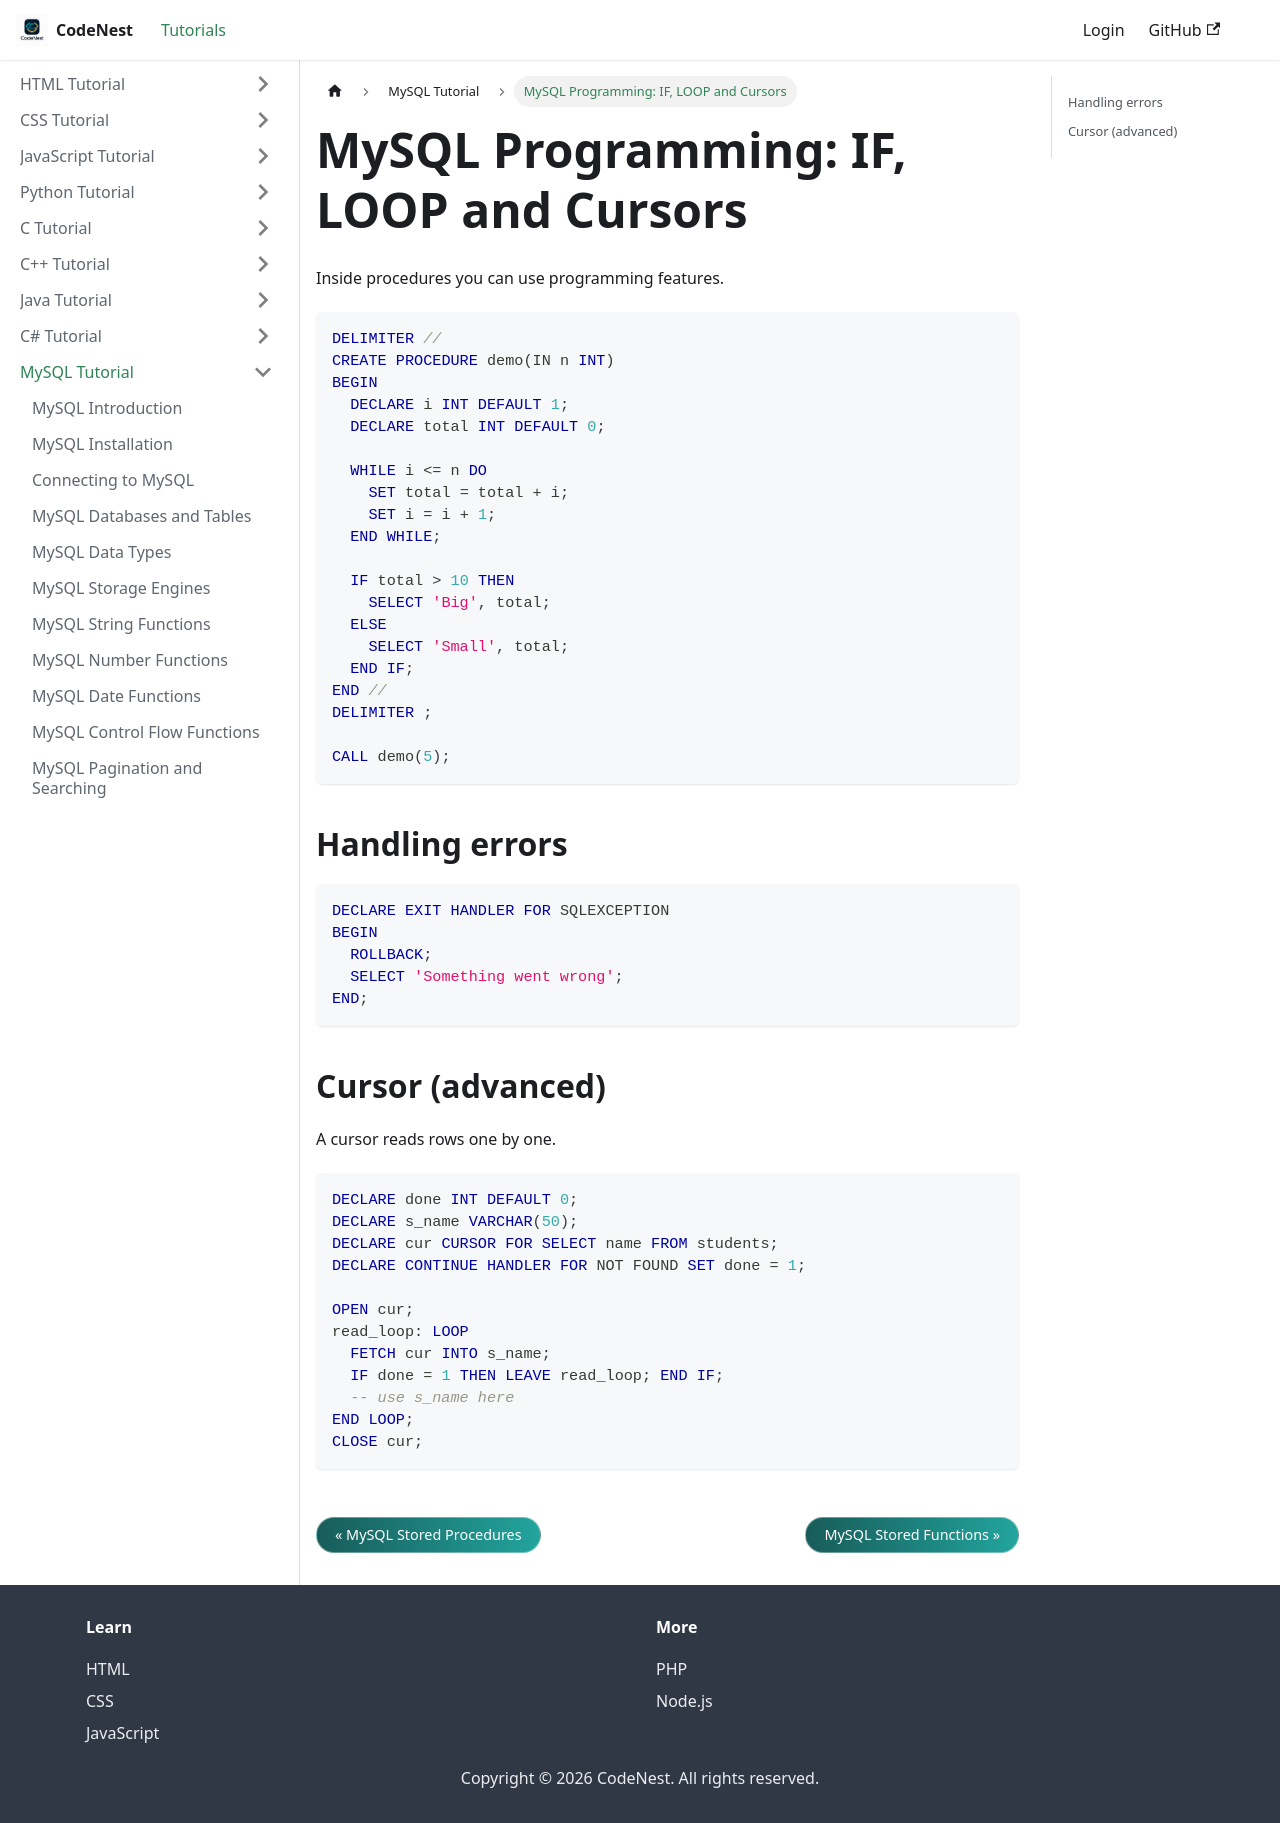

repository: adnankhan112/codenest · page: docs/mysql/programming-in-sql.html · generator: docusaurus

---
title: "MySQL Programming: IF, LOOP and Cursors"
sidebar_position: 14
---

# MySQL Programming: IF, LOOP and Cursors

Inside procedures you can use programming features.

```sql
DELIMITER //
CREATE PROCEDURE demo(IN n INT)
BEGIN
  DECLARE i INT DEFAULT 1;
  DECLARE total INT DEFAULT 0;

  WHILE i <= n DO
    SET total = total + i;
    SET i = i + 1;
  END WHILE;

  IF total > 10 THEN
    SELECT 'Big', total;
  ELSE
    SELECT 'Small', total;
  END IF;
END //
DELIMITER ;

CALL demo(5);
```

## Handling errors

```sql
DECLARE EXIT HANDLER FOR SQLEXCEPTION
BEGIN
  ROLLBACK;
  SELECT 'Something went wrong';
END;
```

## Cursor (advanced)

A cursor reads rows one by one.

```sql
DECLARE done INT DEFAULT 0;
DECLARE s_name VARCHAR(50);
DECLARE cur CURSOR FOR SELECT name FROM students;
DECLARE CONTINUE HANDLER FOR NOT FOUND SET done = 1;

OPEN cur;
read_loop: LOOP
  FETCH cur INTO s_name;
  IF done = 1 THEN LEAVE read_loop; END IF;
  -- use s_name here
END LOOP;
CLOSE cur;
```
